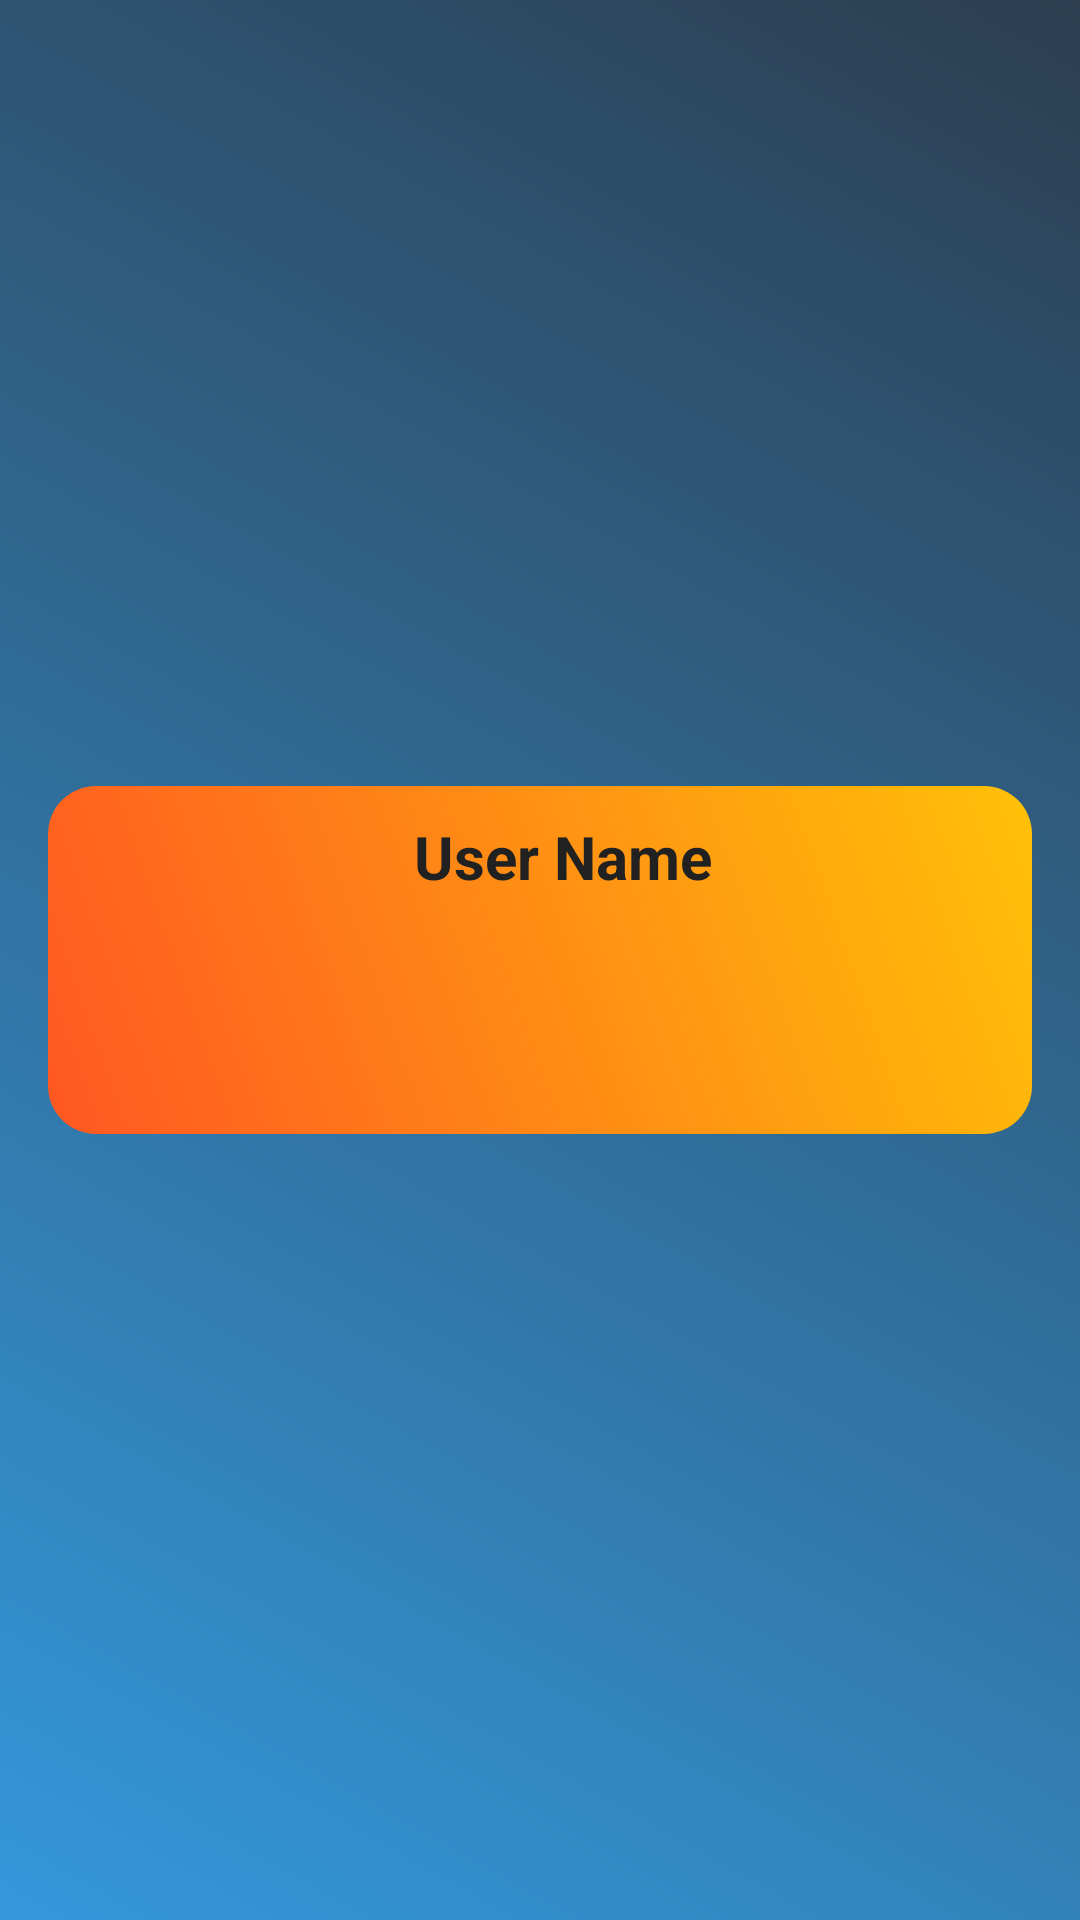

This screen was rendered from an Android layout file. Write that file and the resources it references.
<!-- AndroidManifest.xml: application theme Theme.MyApplicationMobile2023 -->
<!-- res/layout/detail_user.xml -->
<RelativeLayout
    xmlns:android="http://schemas.android.com/apk/res/android"
    android:layout_width="match_parent"
    android:layout_height="match_parent"
    android:layout_gravity="center"
    android:background="@drawable/background_gradient">




        <RelativeLayout
            android:layout_width="match_parent"
            android:layout_height="wrap_content"
            android:padding="10dp"


        android:layout_margin="16dp"
        android:radius="16dp"
        android:layout_centerInParent="true"
        android:background="@drawable/cardview_background">

            <ImageView
                android:id="@+id/imageViewAvatarDetail"
                android:layout_width="96dp"
                android:layout_height="96dp"
                android:layout_alignParentStart="true"
                android:layout_centerVertical="true"
                android:scaleType="centerCrop"
                android:src="@drawable/ic_launcher_foreground" />

            <LinearLayout
                android:layout_width="match_parent"
                android:layout_height="wrap_content"
                android:layout_marginStart="16dp"
                android:layout_toEndOf="@id/imageViewAvatarDetail"
                android:orientation="vertical">

                <TextView
                    android:id="@+id/textViewNameDetail"
                    android:layout_width="wrap_content"
                    android:layout_height="wrap_content"
                    android:text="User Name"
                    android:textSize="20sp"
                    android:textStyle="bold"
                    android:textColor="@color/textColor" />

                <TextView
                    android:id="@+id/textViewEmail"
                    android:layout_width="wrap_content"
                    android:layout_height="wrap_content"
                    android:layout_below="@id/textViewName"
                    android:layout_marginTop="8dp"
                    android:textSize="16sp"
                    android:textColor="@color/textColorSecondary" />

            </LinearLayout>
        </RelativeLayout>

</RelativeLayout>
<!-- resources referenced by this layout -->
<resources>
  <color name="textColor">#212121</color>
  <color name="textColorSecondary">#757575</color>
  <!-- drawable background_gradient (drawable) -->
  <shape xmlns:android="http://schemas.android.com/apk/res/android">
      <gradient
          android:startColor="#3498db"
          android:endColor="#2c3e50"
          android:angle="45"/>
  </shape>
  <!-- drawable cardview_background (drawable) -->
  <shape xmlns:android="http://schemas.android.com/apk/res/android">
      <gradient
          android:angle="45"
          android:startColor="#FF5722"
          android:endColor="#FFC107" /> 
      <corners android:radius="16dp" /> 
  </shape>
  <style name="Theme.MyApplicationMobile2023" parent="Base.Theme.MyApplicationMobile2023" />
  <style name="Base.Theme.MyApplicationMobile2023" parent="Theme.Material3.DayNight.NoActionBar">
          
          
      </style>
</resources>
